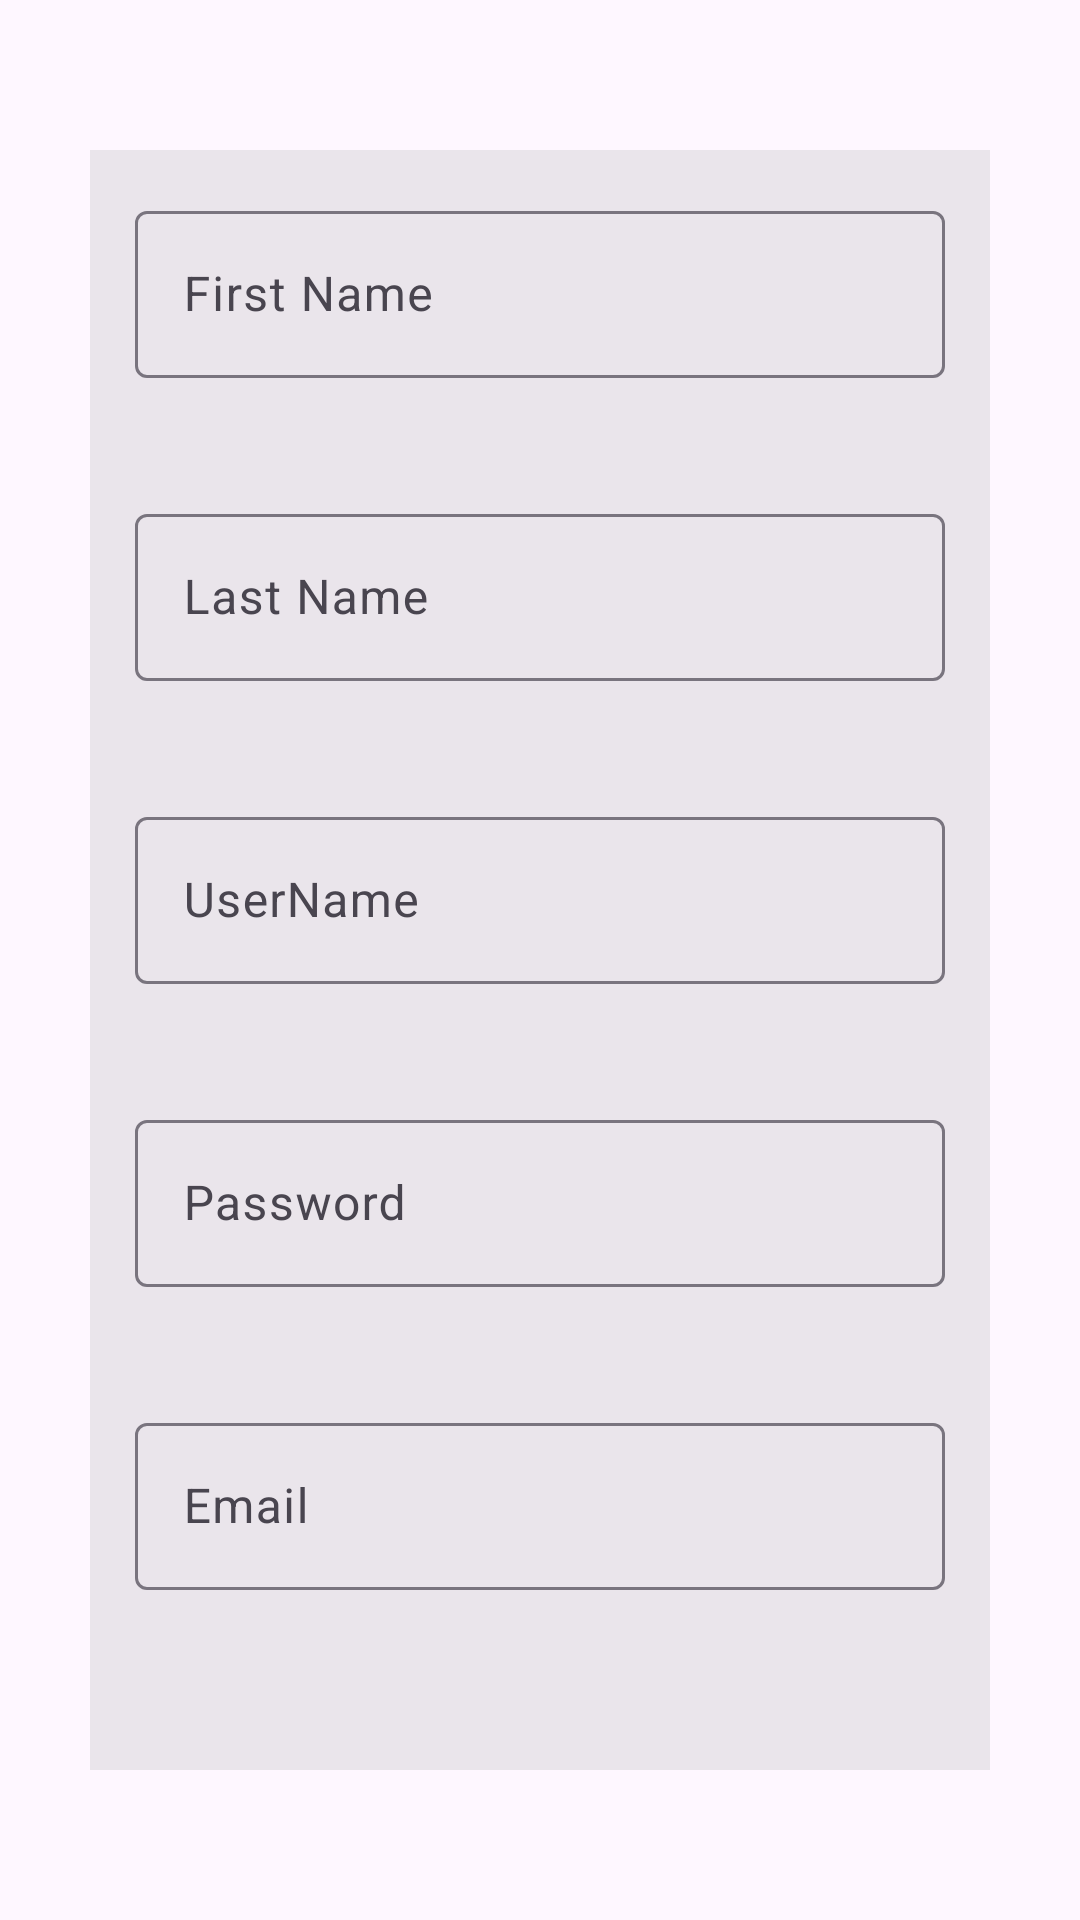

Here is an Android app screen rendered from its layout file. Give the layout XML and the strings, colors and styles it references.
<!-- AndroidManifest.xml: application theme Theme.OPT1 -->
<!-- res/layout/register_page.xml -->
<?xml version="1.0" encoding="utf-8"?>
<androidx.constraintlayout.widget.ConstraintLayout xmlns:android="http://schemas.android.com/apk/res/android"
    xmlns:app="http://schemas.android.com/apk/res-auto"
    xmlns:tools="http://schemas.android.com/tools"
    android:layout_width="match_parent"
    android:layout_height="match_parent">

    <LinearLayout
        android:layout_width="match_parent"
        android:layout_height="match_parent"
        android:layout_marginStart="30dp"
        android:layout_marginTop="50dp"
        android:layout_marginEnd="30dp"
        android:layout_marginBottom="50dp"
        android:background="#2F919191"
        android:orientation="vertical"
        android:padding="15dp"
        app:layout_constraintBottom_toBottomOf="parent"
        app:layout_constraintEnd_toEndOf="parent"
        app:layout_constraintStart_toStartOf="parent"
        app:layout_constraintTop_toTopOf="parent">

        <com.google.android.material.textfield.TextInputLayout
            android:layout_width="match_parent"
            android:layout_height="wrap_content">

            <com.google.android.material.textfield.TextInputEditText
                android:id="@+id/registerFirstName"
                android:layout_width="match_parent"
                android:layout_height="wrap_content"
                android:layout_marginTop="40dp"
                android:hint="@string/first_name"
                android:maxLength="11"/>

        </com.google.android.material.textfield.TextInputLayout>

        <com.google.android.material.textfield.TextInputLayout
            android:layout_width="match_parent"
            android:layout_height="wrap_content"
            android:layout_marginTop="40dp">

            <com.google.android.material.textfield.TextInputEditText
                android:id="@+id/registerLastName"
                android:layout_width="match_parent"
                android:layout_height="wrap_content"
                android:hint="@string/last_name" />
        </com.google.android.material.textfield.TextInputLayout>

        <com.google.android.material.textfield.TextInputLayout
            android:layout_width="match_parent"
            android:layout_height="wrap_content"
            android:layout_marginTop="40dp">

            <com.google.android.material.textfield.TextInputEditText
                android:id="@+id/registerUsernameInput"
                android:layout_width="match_parent"
                android:layout_height="wrap_content"
                android:hint="@string/username" />

        </com.google.android.material.textfield.TextInputLayout>

        <com.google.android.material.textfield.TextInputLayout
            android:layout_width="match_parent"
            android:layout_height="wrap_content"
            android:layout_marginTop="40dp">

            <com.google.android.material.textfield.TextInputEditText
                android:id="@+id/registerPasswordInput"
                android:layout_width="match_parent"
                android:layout_height="wrap_content"
                android:hint="@string/password" />
        </com.google.android.material.textfield.TextInputLayout>

        <com.google.android.material.textfield.TextInputLayout
            android:layout_width="match_parent"
            android:layout_height="wrap_content"
            android:layout_marginTop="40dp">

            <com.google.android.material.textfield.TextInputEditText
                android:id="@+id/registerEmailInput"
                android:layout_width="match_parent"
                android:layout_height="wrap_content"
                android:autoLink="email"
                android:hint="@string/email" />

        </com.google.android.material.textfield.TextInputLayout>

        <Button
            android:id="@+id/registerPageRegisterButton"
            android:layout_width="match_parent"
            android:layout_height="wrap_content"
            android:layout_marginTop="40dp"
            android:text="@string/register" />

    </LinearLayout>

</androidx.constraintlayout.widget.ConstraintLayout>
<!-- resources referenced by this layout -->
<resources>
  <string name="email">Email</string>
  <string name="first_name">First Name</string>
  <string name="last_name">Last Name</string>
  <string name="password">Password</string>
  <string name="register">Register</string>
  <string name="username">UserName</string>
  <style name="Theme.OPT1" parent="Base.Theme.OPT1" />
  <style name="Base.Theme.OPT1" parent="Theme.Material3.DayNight.NoActionBar">
          
          
      </style>
</resources>
